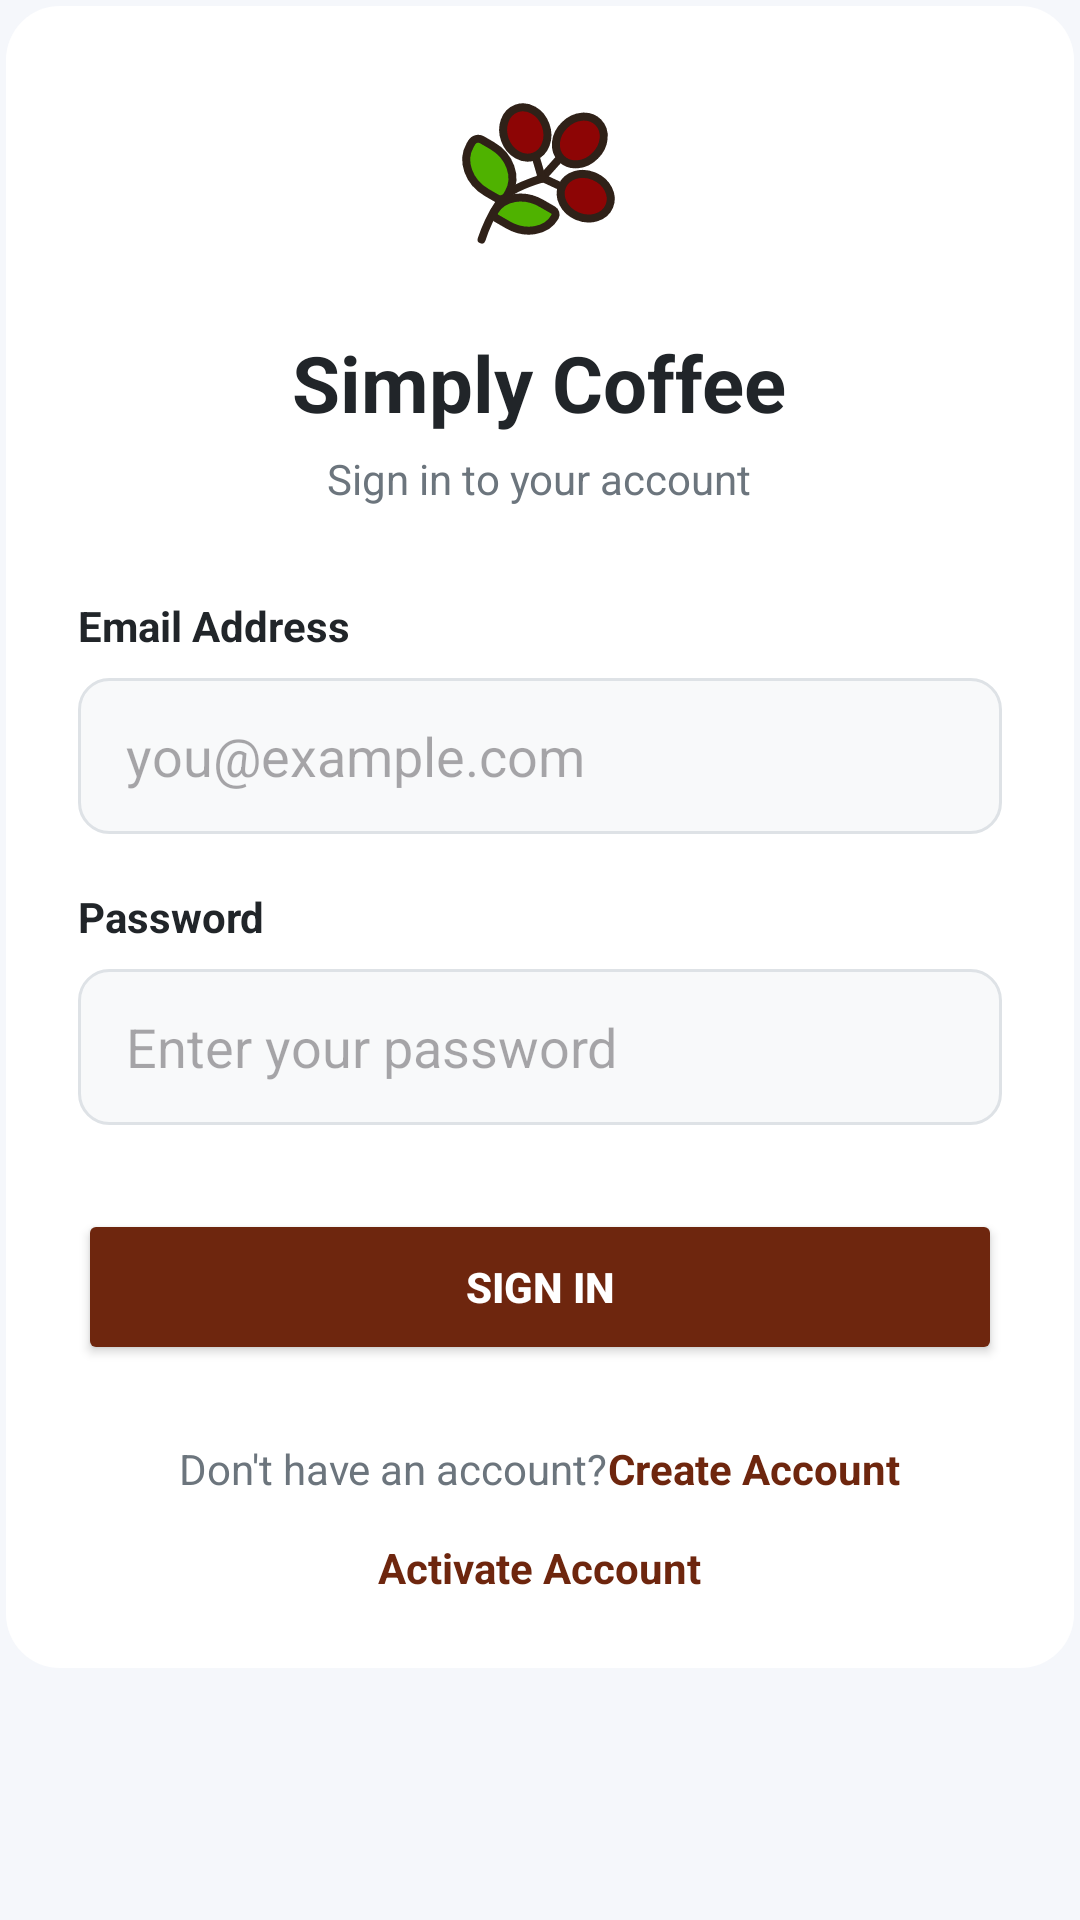

This screen was rendered from an Android layout file. Write that file and the resources it references.
<!-- AndroidManifest.xml: application theme Theme.SimplyCoffee -->
<!-- res/layout/activity_login.xml -->
<?xml version="1.0" encoding="utf-8"?>
<ScrollView
    xmlns:android="http://schemas.android.com/apk/res/android"
    xmlns:app="http://schemas.android.com/apk/res-auto"
    xmlns:tools="http://schemas.android.com/tools"
    android:layout_width="match_parent"
    android:layout_height="match_parent"
    android:fillViewport="true"
    android:background="#F5F7FB">

    <LinearLayout
        android:layout_width="match_parent"
        android:layout_height="wrap_content"
        android:orientation="vertical"
        android:gravity="center_horizontal"
        android:padding="2dp">


        

        <LinearLayout
            android:layout_width="match_parent"
            android:layout_height="wrap_content"
            android:layout_gravity="center"
            android:orientation="vertical"
            android:padding="24dp"
            android:background="@drawable/bg_auth_card"
            android:elevation="0dp"
            tools:ignore="UselessParent">


            
            <ImageView
                android:layout_width="64dp"
                android:layout_height="64dp"
                android:layout_gravity="center_horizontal"
                android:contentDescription="@string/app_name"
                android:gravity="center"
                android:src="@drawable/ic_coffee_tree"
                />

            


            

            <TextView
                android:layout_width="wrap_content"
                android:layout_height="wrap_content"
                android:layout_marginTop="20dp"
                android:text="@string/lbl_welcome"
                android:textSize="26sp"
                android:textStyle="bold"
                android:textColor="#212529"
                android:layout_gravity="center_horizontal" />


            <TextView
                android:layout_width="wrap_content"
                android:layout_height="wrap_content"
                android:layout_marginTop="5dp"
                android:text="@string/lbl_sign_account"
                android:textSize="14sp"
                android:textColor="#6C757D"
                android:layout_gravity="center_horizontal" />


            

            <TextView
                android:layout_width="match_parent"
                android:layout_height="wrap_content"
                android:layout_marginTop="30dp"
                android:text="@string/lbl_email_address"
                android:textStyle="bold"
                android:textColor="#212529" />


            <EditText
                android:id="@+id/editEmail"
                android:layout_width="match_parent"
                android:layout_height="52dp"
                android:layout_marginTop="8dp"
                android:hint="@string/lbl_email"
                android:inputType="textEmailAddress"
                android:singleLine="true"
                android:paddingStart="16dp"
                android:paddingEnd="16dp"
                android:background="@drawable/bg_auth_input" />


            

            <TextView
                android:layout_width="match_parent"
                android:layout_height="wrap_content"
                android:layout_marginTop="18dp"
                android:text="@string/lbl_password"
                android:textStyle="bold"
                android:textColor="#212529" />


            <EditText
                android:id="@+id/editPassword"
                android:layout_width="match_parent"
                android:layout_height="52dp"
                android:layout_marginTop="8dp"
                android:hint="@string/lbl_enter_password"
                android:inputType="textPassword"
                android:singleLine="true"
                android:paddingStart="16dp"
                android:paddingEnd="16dp"
                android:background="@drawable/bg_auth_input" />


            

            <Button
                android:id="@+id/btnLogin"
                android:layout_width="match_parent"
                android:layout_height="52dp"
                android:layout_marginTop="28dp"
                android:text="@string/lbl_sign_in"
                android:textStyle="bold"
                android:textColor="@android:color/white"
                android:textAllCaps="false"
                android:backgroundTint="#6E260E" />


            

            <ProgressBar
                android:id="@+id/progressLogin"
                android:layout_width="wrap_content"
                android:layout_height="wrap_content"
                android:layout_gravity="center"
                android:layout_marginTop="16dp"
                android:visibility="gone" />


            

            <LinearLayout
                android:layout_width="wrap_content"
                android:layout_height="wrap_content"
                android:layout_gravity="center"
                android:layout_marginTop="25dp"
                android:orientation="horizontal">

                <TextView
                    android:layout_width="wrap_content"
                    android:layout_height="wrap_content"
                    android:text="@string/lbl_no_account"
                    android:textColor="#6C757D" />

                <TextView
                    android:id="@+id/linkRegister"
                    android:layout_width="wrap_content"
                    android:layout_height="wrap_content"
                    android:text="@string/lbl_create"
                    android:textStyle="bold"
                    android:textColor="#6E260E"
                    android:clickable="true"
                    android:focusable="true" />

            </LinearLayout>


            
            <TextView
                android:id="@+id/linkActivate"
                android:layout_width="wrap_content"
                android:layout_height="wrap_content"
                android:layout_gravity="center"
                android:layout_marginTop="14dp"
                android:text="@string/lbl_activate"
                android:textStyle="bold"
                android:textColor="#6E260E"
                android:clickable="true"
                android:focusable="true" />


        </LinearLayout>

    </LinearLayout>

</ScrollView>
<!-- resources referenced by this layout -->
<resources>
  <!-- drawable bg_auth_card (drawable) -->
  <?xml version="1.0" encoding="utf-8"?>
  <shape xmlns:android="http://schemas.android.com/apk/res/android">
      <solid android:color="#FFFFFF" />
      <corners android:radius="18dp" />
      <padding
          android:left="0dp"
          android:top="0dp"
          android:right="0dp"
          android:bottom="0dp" />
  
  </shape>
  <!-- drawable bg_auth_input (drawable) -->
  <?xml version="1.0" encoding="utf-8"?>
  <shape xmlns:android="http://schemas.android.com/apk/res/android">
  
      <solid
          android:color="#F8F9FA" />
  
      <stroke
          android:width="1dp"
          android:color="#DEE2E6" />
  
      <corners
          android:radius="10dp" />
  
  </shape>
  <!-- drawable bg_auth_logo (drawable) -->
  <?xml version="1.0" encoding="utf-8"?>
  <shape xmlns:android="http://schemas.android.com/apk/res/android">
  
      <solid
          android:color="#0D6EFD" />
  
      <corners
          android:radius="16dp" />
  
  </shape>
  <!-- drawable ic_coffee_tree: vector/xml drawable (drawable, 3224 chars, omitted) -->
  <string name="app_name">Simply Coffee</string>
  <string name="lbl_activate">Activate Account</string>
  <string name="lbl_create"> Create Account</string>
  <string name="lbl_email">you@example.com</string>
  <string name="lbl_email_address">Email Address</string>
  <string name="lbl_enter_password">Enter your password</string>
  <string name="lbl_no_account">Don\'t have an account? </string>
  <string name="lbl_password">Password</string>
  <string name="lbl_sign_account">Sign in to your account</string>
  <string name="lbl_sign_in">SIGN IN</string>
  <string name="lbl_welcome">Simply Coffee</string>
  <style name="Theme.SimplyCoffee" parent="Base.Theme.SimplyCoffee" />
  <style name="Base.Theme.SimplyCoffee" parent="Theme.Material3.DayNight.NoActionBar">
          
          
      </style>
</resources>
